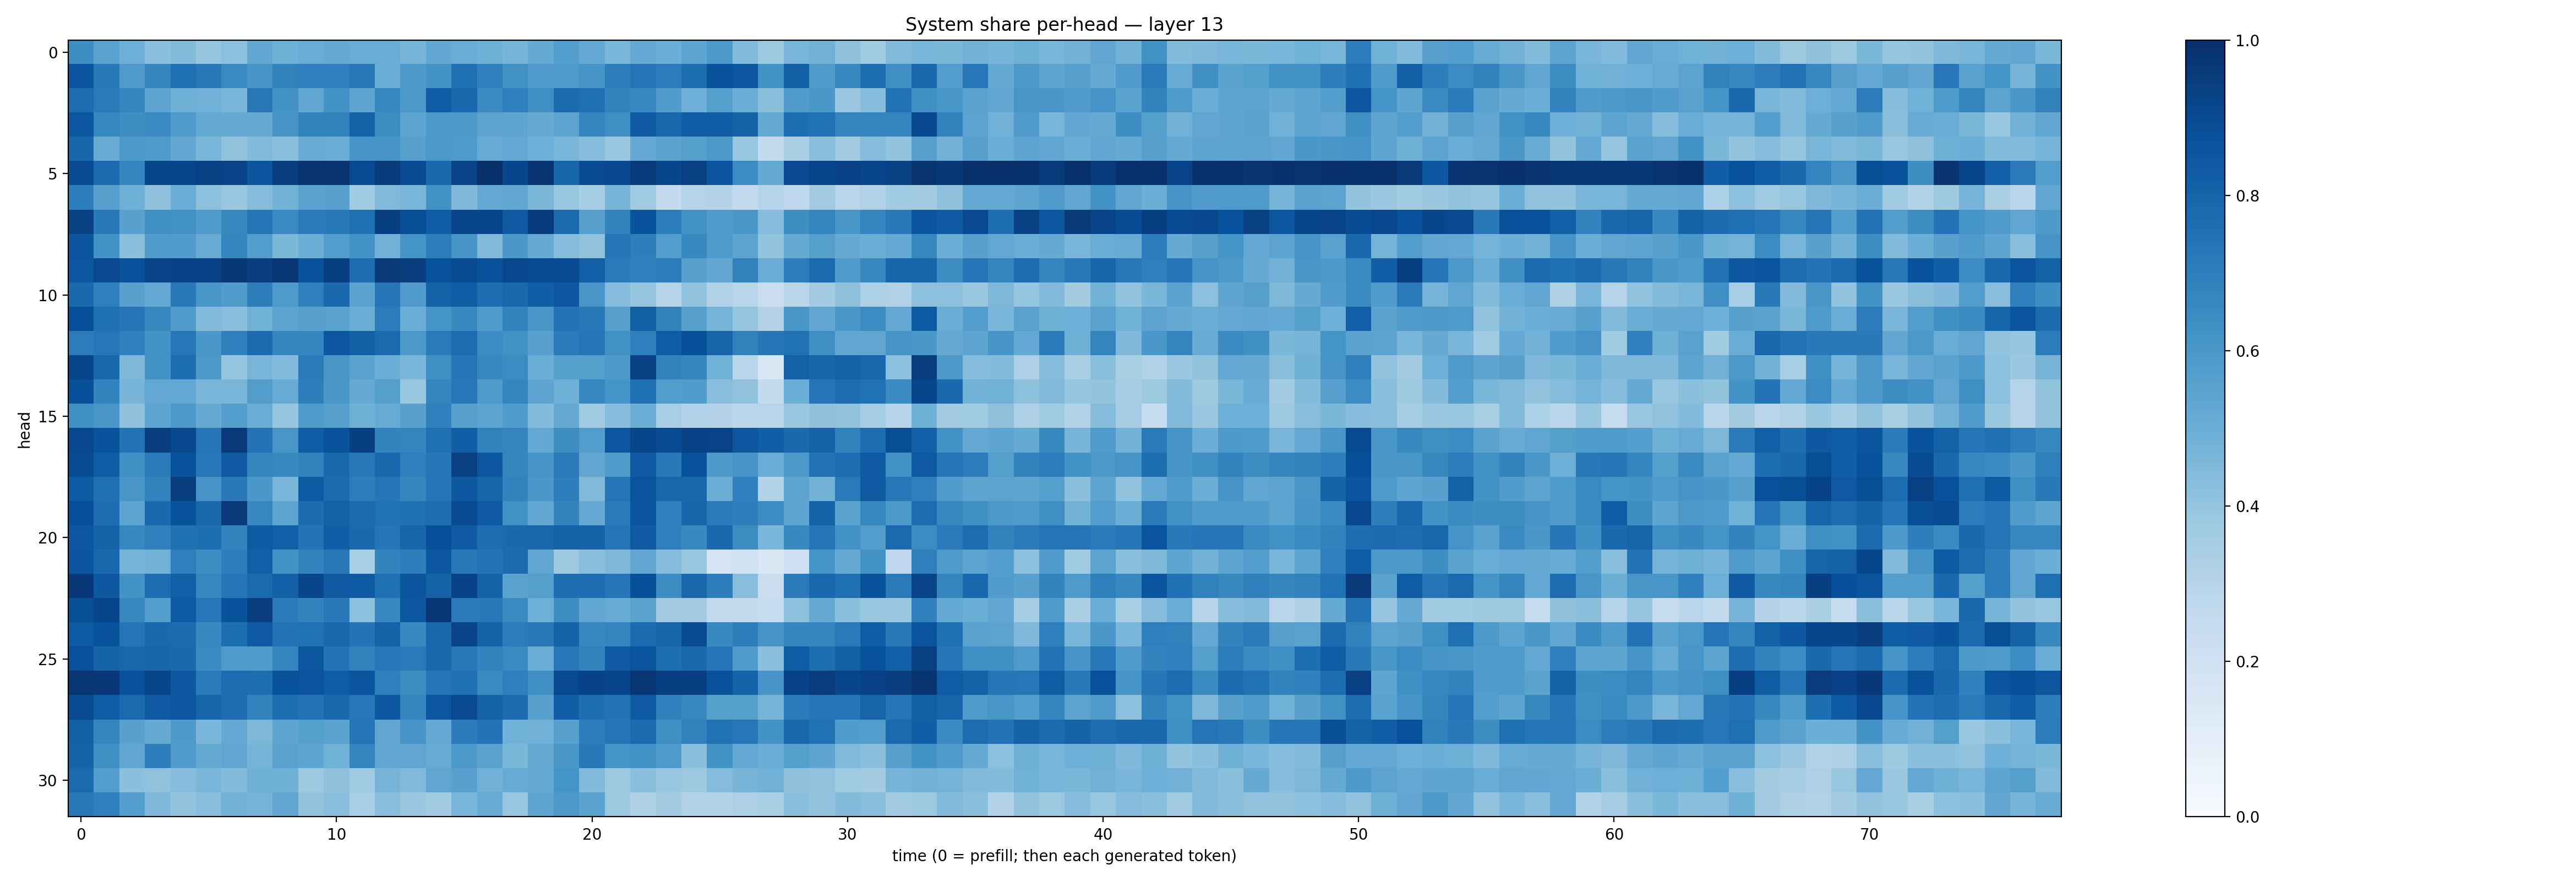

Source data for this figure (header and first rows):
0.6379523, 0.553105, 0.49356604, 0.42139706, 0.44030744, 0.39658588, 0.41526943, 0.52854717, 0.4920183, 0.5044132, 0.5134451, 0.50734943, 0.5074356, 0.47154692, 0.5303545, 0.50414747, 0.48988128, 0.47086617, 0.51871693, 0.5697125, 0.5211486, 0.46367028, 0.521162, 0.4962447
0.8613, 0.7186, 0.5789, 0.6689, 0.7503, 0.7206, 0.6552, 0.6078, 0.6857, 0.6877, 0.6881, 0.7198, 0.5026, 0.5899, 0.6197, 0.7515, 0.6881, 0.6286, 0.5743, 0.5822, 0.6083, 0.7023, 0.7339, 0.7063
0.7692, 0.7115, 0.669, 0.5386, 0.4891, 0.4805, 0.463, 0.721, 0.6204, 0.5343, 0.6174, 0.5429, 0.6603, 0.5943, 0.8318, 0.7837, 0.6499, 0.6917, 0.6311, 0.7736, 0.7527, 0.6765, 0.6663, 0.5761
0.8551, 0.6644, 0.6405, 0.6552, 0.588, 0.519, 0.5182, 0.5135, 0.6099, 0.6776, 0.6868, 0.806, 0.6416, 0.5458, 0.5925, 0.5942, 0.5455, 0.536, 0.5125, 0.5444, 0.6757, 0.6343, 0.836, 0.79
0.795, 0.5114, 0.591, 0.587, 0.5293, 0.4637, 0.4068, 0.443, 0.4211, 0.5106, 0.5044, 0.6057, 0.6075, 0.5591, 0.5952, 0.5882, 0.5108, 0.5249, 0.4935, 0.4685, 0.4305, 0.3905, 0.5224, 0.5495
0.8927, 0.7741, 0.6708, 0.9135, 0.9187, 0.9366, 0.9223, 0.8565, 0.9438, 0.9824, 0.9801, 0.8972, 0.9561, 0.8933, 0.7886, 0.9247, 0.9986, 0.9132, 0.9823, 0.7937, 0.8929, 0.9028, 0.9534, 0.9132
0.6986, 0.555, 0.49, 0.4126, 0.5048, 0.4177, 0.384, 0.4337, 0.4769, 0.5541, 0.5579, 0.3655, 0.449, 0.4683, 0.6248, 0.4496, 0.5271, 0.5287, 0.4589, 0.3929, 0.352, 0.4704, 0.371, 0.2572
0.9362, 0.7149, 0.5564, 0.6362, 0.6252, 0.5799, 0.6616, 0.7312, 0.6557, 0.7139, 0.718, 0.7567, 0.9395, 0.8834, 0.8287, 0.9144, 0.9163, 0.8368, 0.9563, 0.7769, 0.5593, 0.6832, 0.8647, 0.705
0.8577, 0.6237, 0.4239, 0.5807, 0.5752, 0.5113, 0.6717, 0.5735, 0.4582, 0.4975, 0.5733, 0.6202, 0.482, 0.6157, 0.7006, 0.606, 0.4471, 0.6002, 0.5135, 0.4347, 0.4085, 0.7341, 0.6964, 0.5695
0.8547, 0.9021, 0.8689, 0.9223, 0.928, 0.9301, 0.9717, 0.9433, 0.9744, 0.8741, 0.9376, 0.7627, 0.9637, 0.9467, 0.8723, 0.898, 0.8751, 0.9073, 0.8951, 0.8911, 0.8189, 0.7088, 0.6927, 0.7058
0.7827, 0.6927, 0.5556, 0.5206, 0.7153, 0.6029, 0.5824, 0.696, 0.5888, 0.6943, 0.7817, 0.5506, 0.7288, 0.5806, 0.8068, 0.8292, 0.7643, 0.7869, 0.8232, 0.8457, 0.6025, 0.4301, 0.3969, 0.3013
0.8797, 0.7519, 0.729, 0.6609, 0.5797, 0.439, 0.4266, 0.4868, 0.5467, 0.5613, 0.5541, 0.5026, 0.7069, 0.4996, 0.6143, 0.6587, 0.5768, 0.6812, 0.6041, 0.7387, 0.7169, 0.5623, 0.8141, 0.6836
0.7055, 0.7252, 0.6908, 0.6215, 0.7241, 0.5979, 0.6885, 0.7704, 0.6685, 0.6706, 0.8496, 0.8144, 0.7763, 0.5973, 0.7144, 0.7675, 0.6467, 0.6226, 0.5582, 0.7077, 0.7289, 0.6276, 0.6922, 0.831
0.9154, 0.7884, 0.4558, 0.6186, 0.7607, 0.5972, 0.3974, 0.4675, 0.4451, 0.7122, 0.6024, 0.5471, 0.5016, 0.4617, 0.6346, 0.7284, 0.6651, 0.6476, 0.5037, 0.5644, 0.5628, 0.5922, 0.937, 0.6824
0.8793, 0.676, 0.4726, 0.5261, 0.5241, 0.4614, 0.4681, 0.5735, 0.5104, 0.6989, 0.5988, 0.5155, 0.566, 0.387, 0.6712, 0.7243, 0.5893, 0.671, 0.5385, 0.4911, 0.6661, 0.6142, 0.7509, 0.5707
0.6306, 0.6017, 0.4135, 0.5377, 0.5938, 0.5126, 0.5684, 0.5039, 0.3964, 0.5807, 0.5579, 0.4905, 0.5102, 0.5567, 0.6899, 0.5595, 0.5461, 0.5833, 0.4398, 0.5184, 0.3642, 0.4311, 0.4976, 0.3471
0.9084, 0.8658, 0.7432, 0.9473, 0.904, 0.7299, 0.9603, 0.7439, 0.6036, 0.8213, 0.8643, 0.9411, 0.6779, 0.6752, 0.753, 0.821, 0.6872, 0.6744, 0.5215, 0.641, 0.5724, 0.855, 0.9153, 0.8907
0.8945, 0.8301, 0.6301, 0.712, 0.8718, 0.7242, 0.8377, 0.6708, 0.6576, 0.6842, 0.7829, 0.7215, 0.7844, 0.6952, 0.7267, 0.9363, 0.8484, 0.6693, 0.6059, 0.708, 0.5313, 0.5833, 0.8408, 0.717
0.8345, 0.7545, 0.6031, 0.6836, 0.9447, 0.6112, 0.7178, 0.5991, 0.4673, 0.8347, 0.7707, 0.7019, 0.7288, 0.6691, 0.7345, 0.8443, 0.7965, 0.6834, 0.6009, 0.6988, 0.447, 0.735, 0.8608, 0.7919
0.8822, 0.7622, 0.5435, 0.78, 0.8633, 0.7836, 0.9575, 0.6602, 0.5429, 0.7707, 0.8102, 0.7762, 0.7497, 0.7508, 0.7637, 0.8922, 0.8388, 0.6278, 0.5286, 0.6796, 0.521, 0.7136, 0.8569, 0.6926
0.8501, 0.8011, 0.6648, 0.688, 0.7517, 0.7591, 0.6813, 0.8337, 0.8194, 0.7387, 0.8239, 0.7814, 0.7293, 0.7943, 0.8801, 0.8368, 0.7623, 0.784, 0.7927, 0.8111, 0.8009, 0.7297, 0.837, 0.693
0.8578, 0.7821, 0.4754, 0.484, 0.6942, 0.6374, 0.6985, 0.819, 0.6231, 0.6808, 0.7217, 0.3456, 0.6785, 0.6955, 0.8543, 0.7187, 0.7387, 0.7724, 0.5344, 0.3728, 0.429, 0.4534, 0.5318, 0.4324
0.9678, 0.8469, 0.6206, 0.7665, 0.8179, 0.6612, 0.7289, 0.7773, 0.8172, 0.9156, 0.8365, 0.8356, 0.7574, 0.8582, 0.8101, 0.9295, 0.8062, 0.5469, 0.563, 0.7604, 0.7625, 0.7284, 0.8797, 0.643
0.8845, 0.9106, 0.6635, 0.5672, 0.8345, 0.7262, 0.8651, 0.9422, 0.7077, 0.6794, 0.7182, 0.4175, 0.6664, 0.8521, 0.9744, 0.7125, 0.7171, 0.6552, 0.4939, 0.6389, 0.5325, 0.5097, 0.5506, 0.36
0.8354, 0.8709, 0.7343, 0.7835, 0.77, 0.6586, 0.7588, 0.8405, 0.7449, 0.7482, 0.7841, 0.7403, 0.8084, 0.6575, 0.7906, 0.9222, 0.8043, 0.7044, 0.7215, 0.8021, 0.6632, 0.674, 0.7707, 0.7948
0.8768, 0.8025, 0.7907, 0.7947, 0.7843, 0.6515, 0.5826, 0.5844, 0.6727, 0.8523, 0.7411, 0.6825, 0.7244, 0.7127, 0.7869, 0.7214, 0.6832, 0.6536, 0.5025, 0.7247, 0.6825, 0.8425, 0.8613, 0.7596
0.9752, 0.9676, 0.8754, 0.9114, 0.8464, 0.7084, 0.7689, 0.7592, 0.8697, 0.8602, 0.8294, 0.8593, 0.6935, 0.6438, 0.7365, 0.751, 0.6559, 0.6953, 0.6356, 0.9022, 0.9258, 0.9192, 0.9737, 0.9376
0.896, 0.8274, 0.7739, 0.8429, 0.8555, 0.7976, 0.7625, 0.679, 0.7584, 0.7389, 0.7842, 0.7231, 0.8446, 0.6717, 0.8548, 0.9018, 0.8057, 0.7704, 0.5551, 0.8237, 0.7579, 0.7405, 0.8426, 0.695
0.8131, 0.6681, 0.5584, 0.5167, 0.5903, 0.4611, 0.521, 0.4537, 0.5352, 0.565, 0.5477, 0.7364, 0.5345, 0.6059, 0.5198, 0.71, 0.7416, 0.4876, 0.4808, 0.5612, 0.7001, 0.7368, 0.7696, 0.6341
0.8011, 0.633, 0.5318, 0.6957, 0.5756, 0.5187, 0.5313, 0.4741, 0.5532, 0.5406, 0.4845, 0.6743, 0.5275, 0.5298, 0.5084, 0.5909, 0.5502, 0.459, 0.5133, 0.5978, 0.7206, 0.6148, 0.6283, 0.5862
0.7748, 0.5684, 0.4197, 0.4081, 0.4314, 0.4629, 0.4405, 0.4895, 0.4894, 0.3756, 0.4108, 0.3663, 0.4715, 0.4488, 0.5341, 0.5567, 0.4813, 0.511, 0.5183, 0.6145, 0.442, 0.3766, 0.4197, 0.3854
0.7205, 0.6921, 0.5667, 0.45, 0.3996, 0.4295, 0.4783, 0.4732, 0.5319, 0.4011, 0.4297, 0.3474, 0.4271, 0.3821, 0.3622, 0.4639, 0.509, 0.3857, 0.5374, 0.5908, 0.55, 0.3765, 0.3226, 0.358
